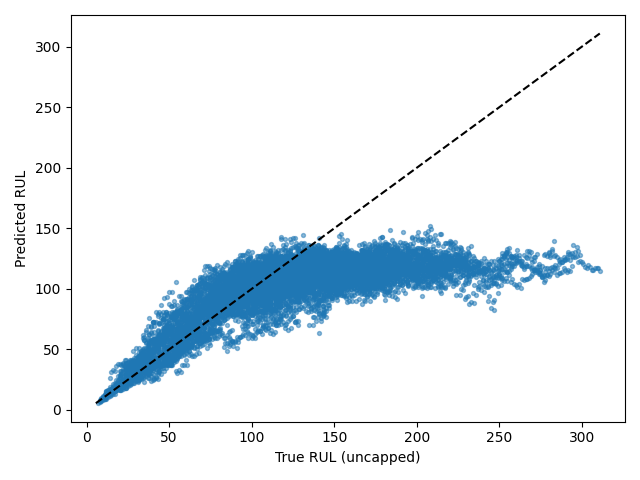

Data behind this chart, as committed beside it:
Dataset, Split, SourceSplit, unit_nr, start_cycle, end_cycle, RUL_original, RUL_capped, regime, regime_transition_count, is_padded, padding_cycles, observed_cycles, Model, Seed, Experiment, RUL_true, RUL_pred, AbsoluteError
FD001, test_windows, test, 1, 1, 30, 113, 113, 0, 0, False, 0, 30, tcn, 2, baseline, 113, 106.1, 6.892
FD001, test_windows, test, 1, 2, 31, 112, 112, 0, 0, False, 0, 30, tcn, 2, baseline, 112, 105.2, 6.817
FD001, test_windows, test, 2, 1, 30, 117, 117, 0, 0, False, 0, 30, tcn, 2, baseline, 117, 111.9, 5.124
FD001, test_windows, test, 2, 2, 31, 116, 116, 0, 0, False, 0, 30, tcn, 2, baseline, 116, 106.4, 9.586
FD001, test_windows, test, 2, 3, 32, 115, 115, 0, 0, False, 0, 30, tcn, 2, baseline, 115, 107.3, 7.743
FD001, test_windows, test, 2, 4, 33, 114, 114, 0, 0, False, 0, 30, tcn, 2, baseline, 114, 110.2, 3.843
FD001, test_windows, test, 2, 5, 34, 113, 113, 0, 0, False, 0, 30, tcn, 2, baseline, 113, 117.7, 4.724
FD001, test_windows, test, 2, 6, 35, 112, 112, 0, 0, False, 0, 30, tcn, 2, baseline, 112, 122.8, 10.81
FD001, test_windows, test, 2, 7, 36, 111, 111, 0, 0, False, 0, 30, tcn, 2, baseline, 111, 126.5, 15.52
FD001, test_windows, test, 2, 8, 37, 110, 110, 0, 0, False, 0, 30, tcn, 2, baseline, 110, 126.3, 16.33
FD001, test_windows, test, 2, 9, 38, 109, 109, 0, 0, False, 0, 30, tcn, 2, baseline, 109, 126.1, 17.09
FD001, test_windows, test, 2, 10, 39, 108, 108, 0, 0, False, 0, 30, tcn, 2, baseline, 108, 119.4, 11.38
FD001, test_windows, test, 2, 11, 40, 107, 107, 0, 0, False, 0, 30, tcn, 2, baseline, 107, 118.1, 11.15
FD001, test_windows, test, 2, 12, 41, 106, 106, 0, 0, False, 0, 30, tcn, 2, baseline, 106, 120.6, 14.61
FD001, test_windows, test, 2, 13, 42, 105, 105, 0, 0, False, 0, 30, tcn, 2, baseline, 105, 117, 11.99
FD001, test_windows, test, 2, 14, 43, 104, 104, 0, 0, False, 0, 30, tcn, 2, baseline, 104, 116.8, 12.77
FD001, test_windows, test, 2, 15, 44, 103, 103, 0, 0, False, 0, 30, tcn, 2, baseline, 103, 115.2, 12.25
FD001, test_windows, test, 2, 16, 45, 102, 102, 0, 0, False, 0, 30, tcn, 2, baseline, 102, 114, 11.99
FD001, test_windows, test, 2, 17, 46, 101, 101, 0, 0, False, 0, 30, tcn, 2, baseline, 101, 112.9, 11.93
FD001, test_windows, test, 2, 18, 47, 100, 100, 0, 0, False, 0, 30, tcn, 2, baseline, 100, 130.3, 30.34
FD001, test_windows, test, 2, 19, 48, 99, 99, 0, 0, False, 0, 30, tcn, 2, baseline, 99, 127.1, 28.09
FD001, test_windows, test, 2, 20, 49, 98, 98, 0, 0, False, 0, 30, tcn, 2, baseline, 98, 131.2, 33.2
FD001, test_windows, test, 3, 1, 30, 165, 125, 0, 0, False, 0, 30, tcn, 2, baseline, 165, 97.44, 67.56
FD001, test_windows, test, 3, 2, 31, 164, 125, 0, 0, False, 0, 30, tcn, 2, baseline, 164, 99.68, 64.32
FD001, test_windows, test, 3, 3, 32, 163, 125, 0, 0, False, 0, 30, tcn, 2, baseline, 163, 107.5, 55.5
FD001, test_windows, test, 3, 4, 33, 162, 125, 0, 0, False, 0, 30, tcn, 2, baseline, 162, 97.42, 64.58
FD001, test_windows, test, 3, 5, 34, 161, 125, 0, 0, False, 0, 30, tcn, 2, baseline, 161, 89.65, 71.35
FD001, test_windows, test, 3, 6, 35, 160, 125, 0, 0, False, 0, 30, tcn, 2, baseline, 160, 99.83, 60.17
FD001, test_windows, test, 3, 7, 36, 159, 125, 0, 0, False, 0, 30, tcn, 2, baseline, 159, 93.57, 65.43
FD001, test_windows, test, 3, 8, 37, 158, 125, 0, 0, False, 0, 30, tcn, 2, baseline, 158, 106.9, 51.07
FD001, test_windows, test, 3, 9, 38, 157, 125, 0, 0, False, 0, 30, tcn, 2, baseline, 157, 107.8, 49.22
FD001, test_windows, test, 3, 10, 39, 156, 125, 0, 0, False, 0, 30, tcn, 2, baseline, 156, 109.8, 46.21
FD001, test_windows, test, 3, 11, 40, 155, 125, 0, 0, False, 0, 30, tcn, 2, baseline, 155, 109.2, 45.84
FD001, test_windows, test, 3, 12, 41, 154, 125, 0, 0, False, 0, 30, tcn, 2, baseline, 154, 118.4, 35.64
FD001, test_windows, test, 3, 13, 42, 153, 125, 0, 0, False, 0, 30, tcn, 2, baseline, 153, 109.3, 43.69
FD001, test_windows, test, 3, 14, 43, 152, 125, 0, 0, False, 0, 30, tcn, 2, baseline, 152, 118.3, 33.71
FD001, test_windows, test, 3, 15, 44, 151, 125, 0, 0, False, 0, 30, tcn, 2, baseline, 151, 114.2, 36.84
FD001, test_windows, test, 3, 16, 45, 150, 125, 0, 0, False, 0, 30, tcn, 2, baseline, 150, 112.7, 37.27
FD001, test_windows, test, 3, 17, 46, 149, 125, 0, 0, False, 0, 30, tcn, 2, baseline, 149, 114.9, 34.08
FD001, test_windows, test, 3, 18, 47, 148, 125, 0, 0, False, 0, 30, tcn, 2, baseline, 148, 119.5, 28.47
FD001, test_windows, test, 3, 19, 48, 147, 125, 0, 0, False, 0, 30, tcn, 2, baseline, 147, 119.8, 27.19
FD001, test_windows, test, 3, 20, 49, 146, 125, 0, 0, False, 0, 30, tcn, 2, baseline, 146, 124.3, 21.65
FD001, test_windows, test, 3, 21, 50, 145, 125, 0, 0, False, 0, 30, tcn, 2, baseline, 145, 119.7, 25.28
FD001, test_windows, test, 3, 22, 51, 144, 125, 0, 0, False, 0, 30, tcn, 2, baseline, 144, 124.9, 19.13
FD001, test_windows, test, 3, 23, 52, 143, 125, 0, 0, False, 0, 30, tcn, 2, baseline, 143, 125.8, 17.17
FD001, test_windows, test, 3, 24, 53, 142, 125, 0, 0, False, 0, 30, tcn, 2, baseline, 142, 121.9, 20.13
FD001, test_windows, test, 3, 25, 54, 141, 125, 0, 0, False, 0, 30, tcn, 2, baseline, 141, 131.5, 9.467
FD001, test_windows, test, 3, 26, 55, 140, 125, 0, 0, False, 0, 30, tcn, 2, baseline, 140, 125.7, 14.31
FD001, test_windows, test, 3, 27, 56, 139, 125, 0, 0, False, 0, 30, tcn, 2, baseline, 139, 126.5, 12.5
FD001, test_windows, test, 3, 28, 57, 138, 125, 0, 0, False, 0, 30, tcn, 2, baseline, 138, 129.8, 8.153
FD001, test_windows, test, 3, 29, 58, 137, 125, 0, 0, False, 0, 30, tcn, 2, baseline, 137, 125.6, 11.39
FD001, test_windows, test, 3, 30, 59, 136, 125, 0, 0, False, 0, 30, tcn, 2, baseline, 136, 130.3, 5.719
FD001, test_windows, test, 3, 31, 60, 135, 125, 0, 0, False, 0, 30, tcn, 2, baseline, 135, 119.9, 15.07
FD001, test_windows, test, 3, 32, 61, 134, 125, 0, 0, False, 0, 30, tcn, 2, baseline, 134, 121.6, 12.4
FD001, test_windows, test, 3, 33, 62, 133, 125, 0, 0, False, 0, 30, tcn, 2, baseline, 133, 127.4, 5.626
FD001, test_windows, test, 3, 34, 63, 132, 125, 0, 0, False, 0, 30, tcn, 2, baseline, 132, 116.9, 15.07
FD001, test_windows, test, 3, 35, 64, 131, 125, 0, 0, False, 0, 30, tcn, 2, baseline, 131, 119.4, 11.56
FD001, test_windows, test, 3, 36, 65, 130, 125, 0, 0, False, 0, 30, tcn, 2, baseline, 130, 111.9, 18.15
FD001, test_windows, test, 3, 37, 66, 129, 125, 0, 0, False, 0, 30, tcn, 2, baseline, 129, 117.4, 11.64
FD001, test_windows, test, 3, 38, 67, 128, 125, 0, 0, False, 0, 30, tcn, 2, baseline, 128, 120.9, 7.122
... 10,136 more rows
